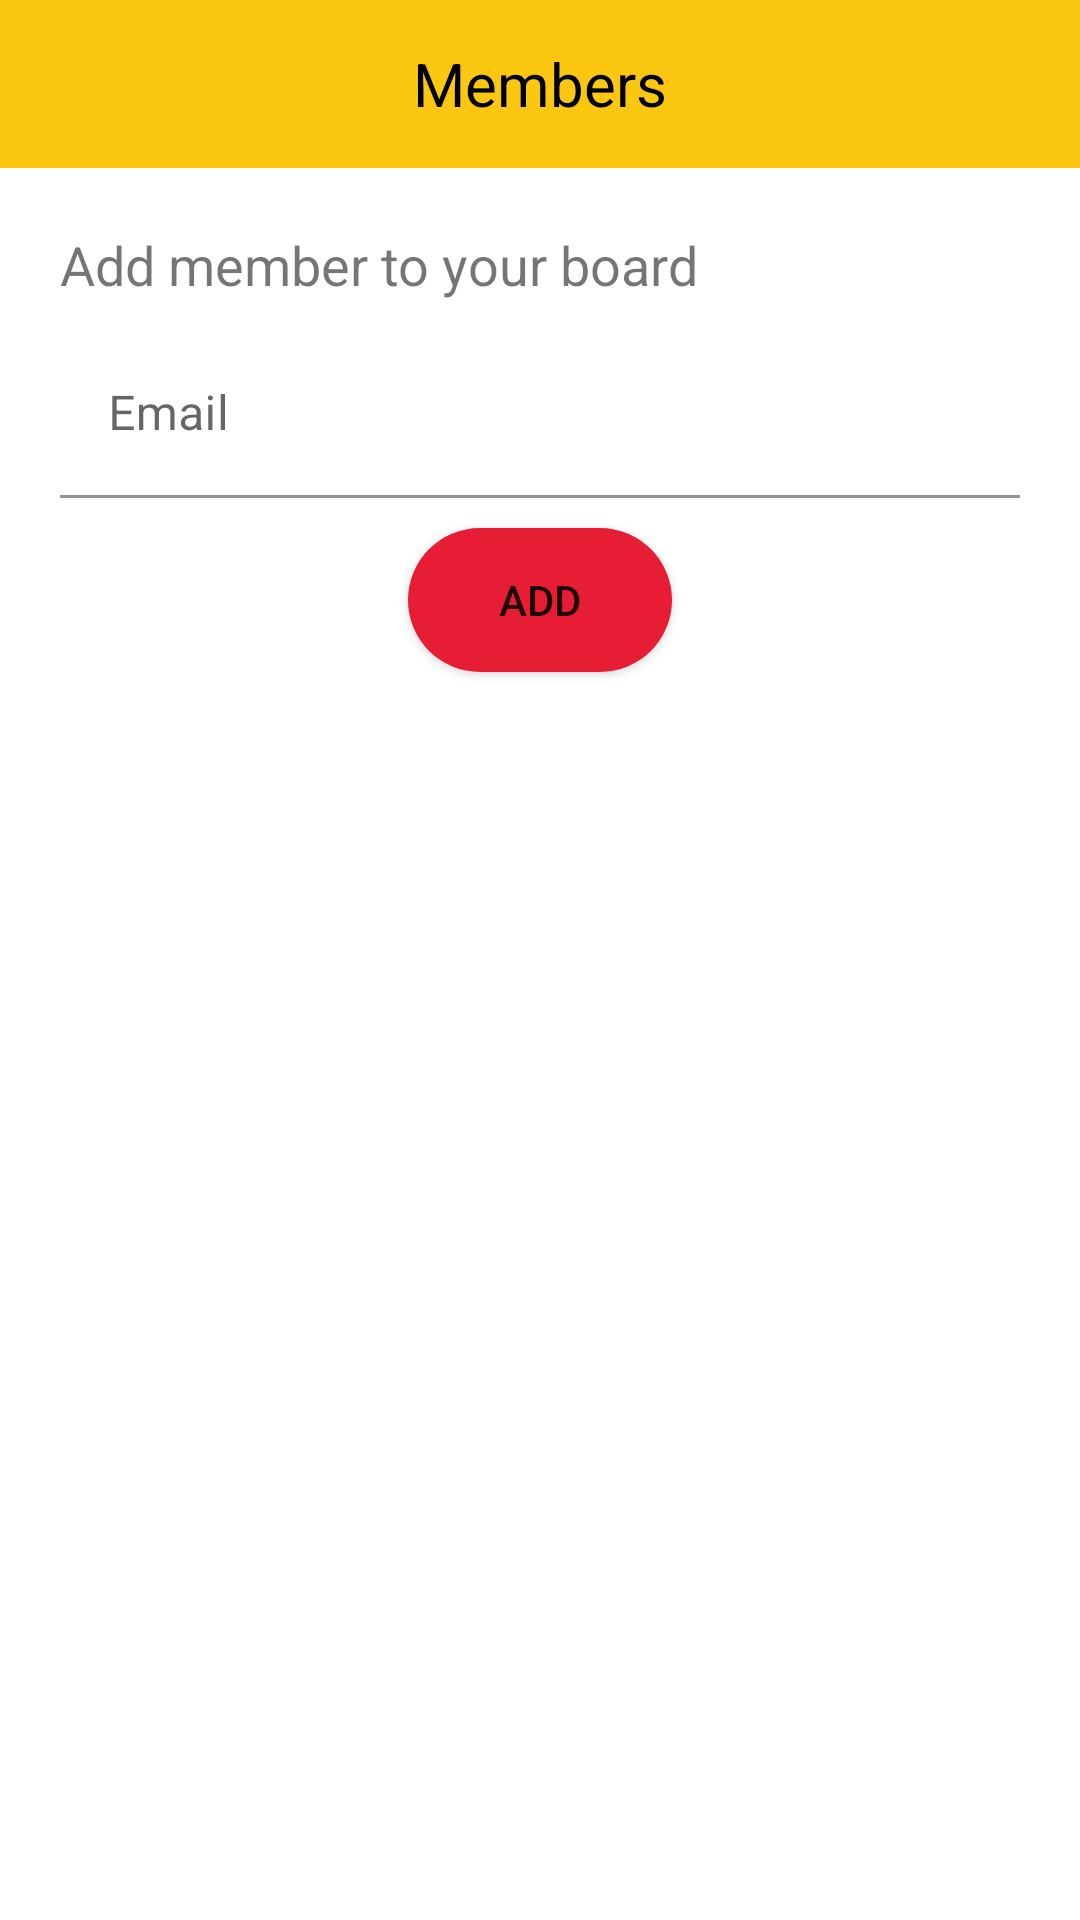

Here is an Android app screen rendered from its layout file. Give the layout XML and the strings, colors and styles it references.
<!-- AndroidManifest.xml: application theme Theme.BitList -->
<!-- res/layout/activity_add_delete_members_from_board.xml -->
<?xml version="1.0" encoding="utf-8"?>
<RelativeLayout xmlns:android="http://schemas.android.com/apk/res/android"
    xmlns:app="http://schemas.android.com/apk/res-auto"
    xmlns:tools="http://schemas.android.com/tools"
    android:layout_width="match_parent"
    android:layout_height="match_parent"
    tools:context=".activity.AddDeleteMembersFromBoard">
    <com.google.android.material.appbar.AppBarLayout
        android:layout_width="match_parent"
        android:layout_height="wrap_content"
        android:id="@+id/app_bar_add_delete_member"
        >
        <androidx.appcompat.widget.Toolbar
            android:id="@+id/toolbar_add_delete_member"
            android:layout_width="match_parent"
            android:layout_height="?attr/actionBarSize"
            >
            <TextView
                android:id="@+id/tv_task_list_toolbar_title"
                android:layout_width="wrap_content"
                android:layout_height="wrap_content"
                android:text="Members"
                android:textSize="20sp"
                android:layout_gravity="center"
                android:textColor="@color/black"
                />

        </androidx.appcompat.widget.Toolbar>
    </com.google.android.material.appbar.AppBarLayout>

    <LinearLayout
        android:padding="10dp"
        android:layout_below="@id/app_bar_add_delete_member"
        android:id="@+id/ll_members"
        android:layout_width="match_parent"
        android:layout_height="wrap_content"
        android:orientation="vertical">
        <TextView
            android:textSize="18sp"
            android:layout_margin="10dp"
            android:id="@+id/tv_add_member"
            android:layout_width="match_parent"
            android:layout_height="wrap_content"
            android:text="Add member to your board" />
        <com.google.android.material.textfield.TextInputLayout
            android:id="@+id/textInputLayout"
            android:layout_width="match_parent"
            app:endIconMode="clear_text"
            android:layout_height="wrap_content"
            android:layout_marginStart="10dp"
            android:layout_marginEnd="10dp">
            <com.google.android.material.textfield.TextInputEditText
                android:id="@+id/et_member_email"
                android:layout_width="match_parent"
                android:layout_height="wrap_content"
                android:inputType="textEmailAddress"
                android:background="@color/white"
                android:hint="Email" />
        </com.google.android.material.textfield.TextInputLayout>
        <androidx.appcompat.widget.AppCompatButton
            android:layout_width="wrap_content"
            android:layout_height="wrap_content"
            android:layout_gravity="center"
            android:text="add"
            android:layout_margin="10dp"
            android:background="@drawable/button_rounded_border"
            android:id="@+id/btn_add_member"
            android:layout_below="@+id/et_member_email"/>
    </LinearLayout>


    <androidx.recyclerview.widget.RecyclerView
        android:id="@+id/rv_add_delete_member"
        android:layout_width="match_parent"
        android:layout_height="wrap_content"
        android:layout_below="@id/ll_members" />





</RelativeLayout>
<!-- resources referenced by this layout -->
<resources>
  <color name="black">#FF000000</color>
  <color name="white">#FFFFFFFF</color>
  <!-- drawable button_rounded_border (drawable) -->
  <?xml version="1.0" encoding="utf-8"?>
  <shape xmlns:android="http://schemas.android.com/apk/res/android"
      android:shape="rectangle">
      <corners
          android:radius="30dp"/>
      <solid
          android:color="#e71d36"/>
  
  </shape>
  <style name="Theme.BitList" parent="Theme.MaterialComponents.DayNight.NoActionBar">
          
          <item name="colorPrimary">@color/yellow_primary</item>
          <item name="colorPrimaryVariant">@color/yellow</item>
          <item name="colorOnPrimary">@color/white</item>
          
          <item name="colorSecondary">@color/yellow_primary</item>
          <item name="colorSecondaryVariant">@color/yellow_primary</item>
          <item name="colorOnSecondary">@color/black</item>
          
          <item name="android:statusBarColor" tools:targetApi="l">?attr/colorPrimary</item>
          
          <item name="android:windowAnimationStyle">@style/CustomActivityAnimation</item>
      </style>
  <color name="yellow_primary">#fbc711</color>
  <color name="yellow">#ff9f1c</color>
  <style name="CustomActivityAnimation" parent="@android:style/Animation.Activity">
          <item name="android:activityOpenEnterAnimation">@anim/slide_in_right</item>
          <item name="android:activityOpenExitAnimation">@anim/slide_out_left</item>
          <item name="android:activityCloseEnterAnimation">@anim/slide_in_left</item>
          <item name="android:activityCloseExitAnimation">@anim/slide_out_right</item>
      </style>
</resources>
